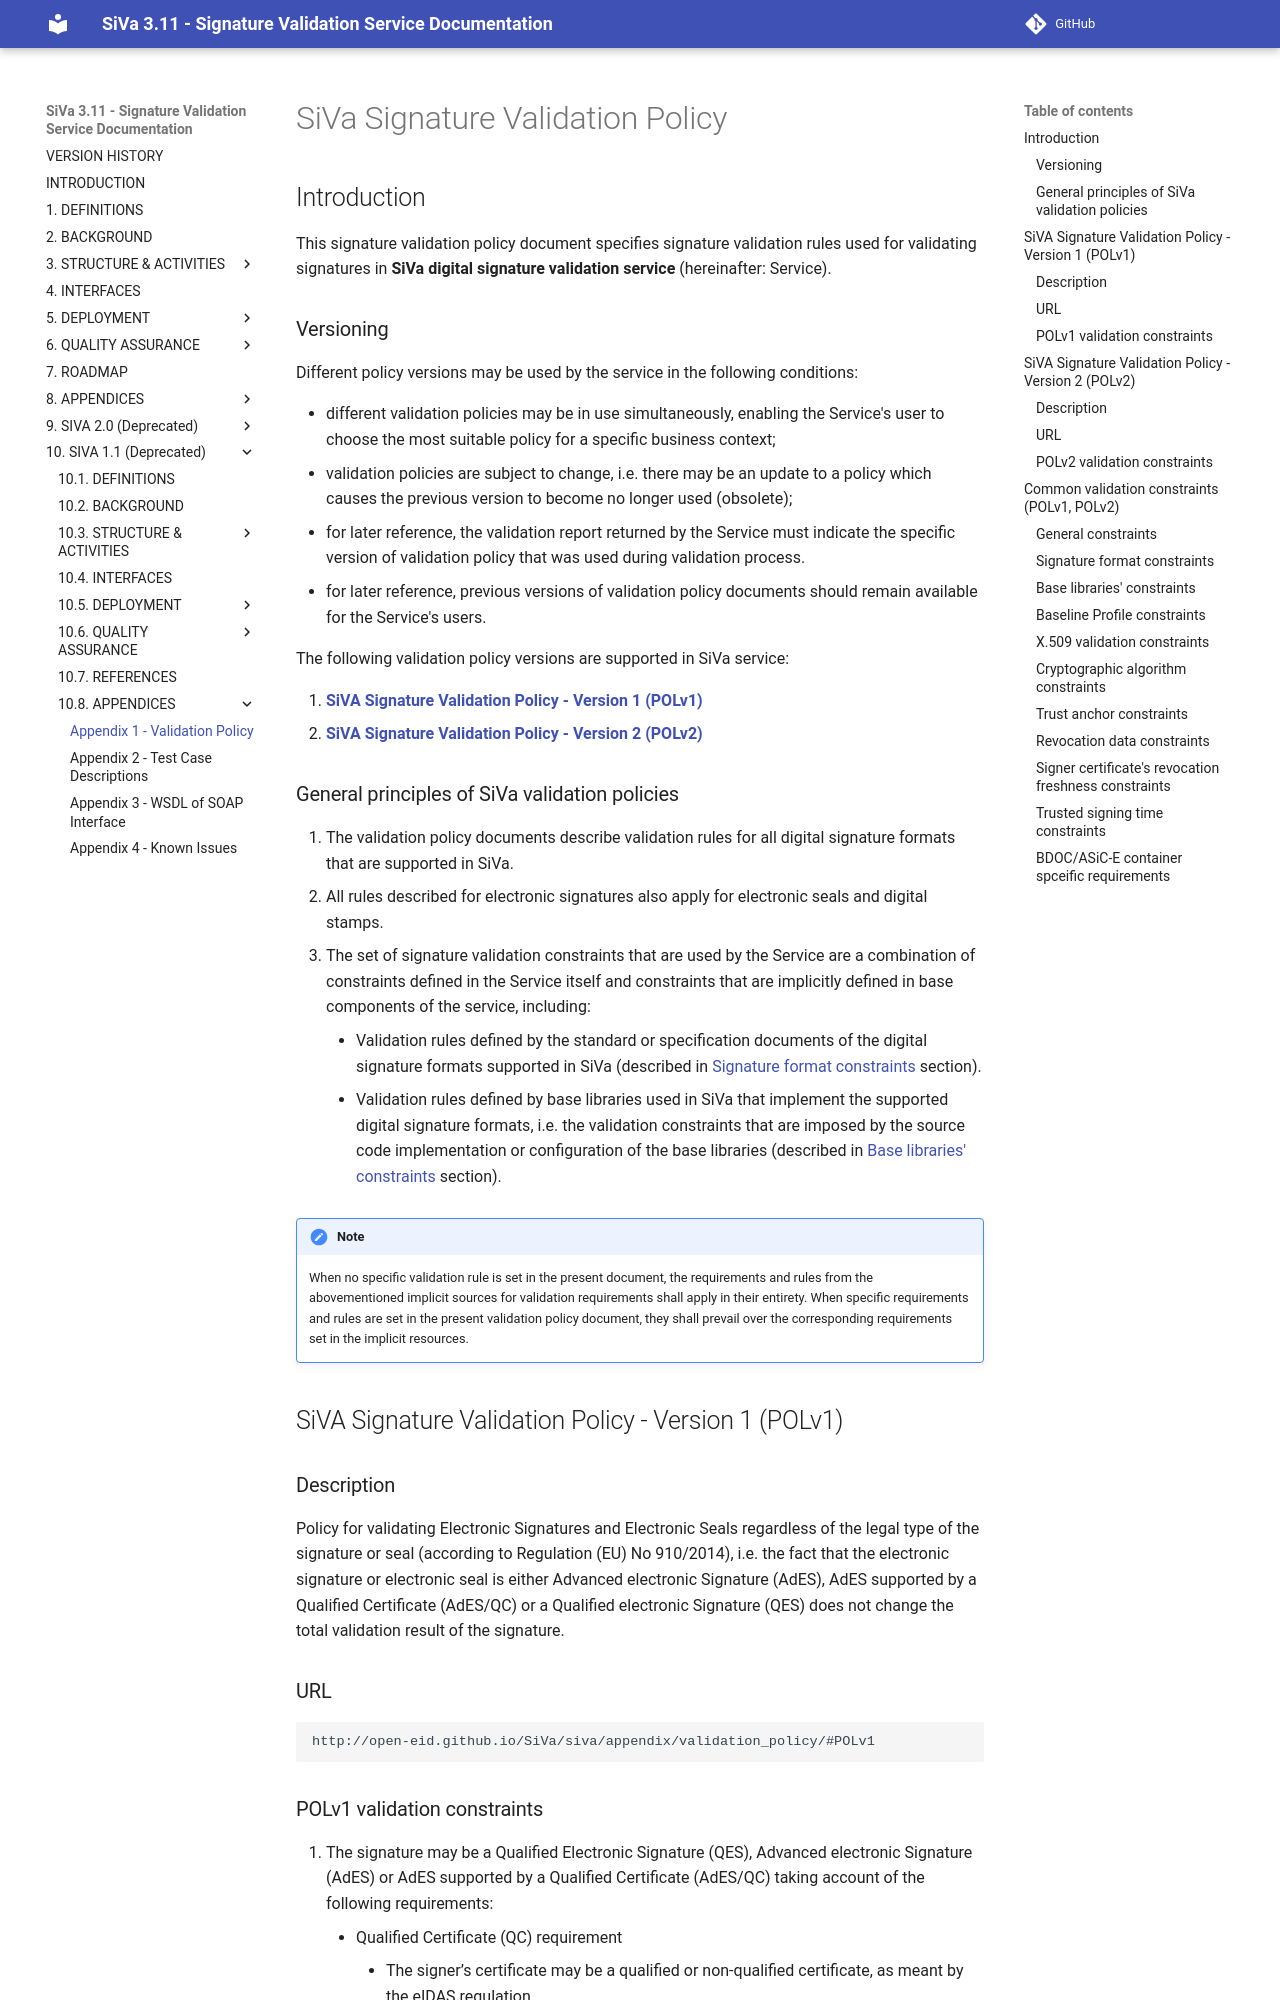

repository: open-eid/SiVa · page: siva/appendix/validation_policy/index.html · generator: mkdocs

# SiVa Signature Validation Policy

## Introduction 
This signature validation policy document specifies signature validation rules used for validating signatures in **SiVa digital signature validation service** (hereinafter: Service).

### Versioning

Different policy versions may be used by the service in the following conditions:

* different validation policies may be in use simultaneously, enabling the Service's user to choose the most suitable policy for a specific business context;
* validation policies are subject to change, i.e. there may be an update to a policy which causes the previous version to become no longer used (obsolete);
* for later reference, the validation report returned by the Service must indicate the specific version of validation policy that was used during validation process.
* for later reference, previous versions of validation policy documents should remain available for the Service's users.

The following validation policy versions are supported in SiVa service: 

1. [**SiVA Signature Validation Policy - Version 1 (POLv1)**](validation_policy/#POLv1) 
2. [**SiVA Signature Validation Policy - Version 2 (POLv2)**](validation_policy/#POLv2)

### General principles of SiVa validation policies

1. The validation policy documents describe validation rules for all digital signature formats that are supported in SiVa. 
* All rules described for electronic signatures also apply for electronic seals and digital stamps. 
* The set of signature validation constraints that are used by the Service are a combination of constraints defined in the Service itself and constraints that are implicitly defined in base components of the service, including: 
    * Validation rules defined by the standard or specification documents of the digital signature formats supported in SiVa (described in [Signature format constraints](validation_policy/#common_format) section).
    * Validation rules defined by base libraries used in SiVa that implement the supported digital signature formats, i.e. the validation constraints that are imposed by the source code implementation or configuration of the base libraries (described in [Base libraries' constraints](validation_policy/#common_libraries) section). 

!!! note 
	When no specific validation rule is set in the present document, the requirements and rules from the abovementioned implicit sources for validation requirements shall apply in their entirety. When specific requirements and rules are set in the present validation policy document, they shall prevail over the corresponding requirements set in the implicit resources.  


## SiVA Signature Validation Policy - Version 1 (POLv1)
<a name="POLv1"></a>

### Description
Policy for validating Electronic Signatures and Electronic Seals regardless of the legal type of the signature or seal (according to Regulation (EU) No 910/2014), i.e. the fact that the electronic signature or electronic seal is either Advanced electronic Signature (AdES), AdES supported by a Qualified Certificate (AdES/QC) or a Qualified electronic Signature (QES) does not change the total validation result of the signature. 

### URL

```
http://open-eid.github.io/SiVa/siva/appendix/validation_policy/#POLv1
```
